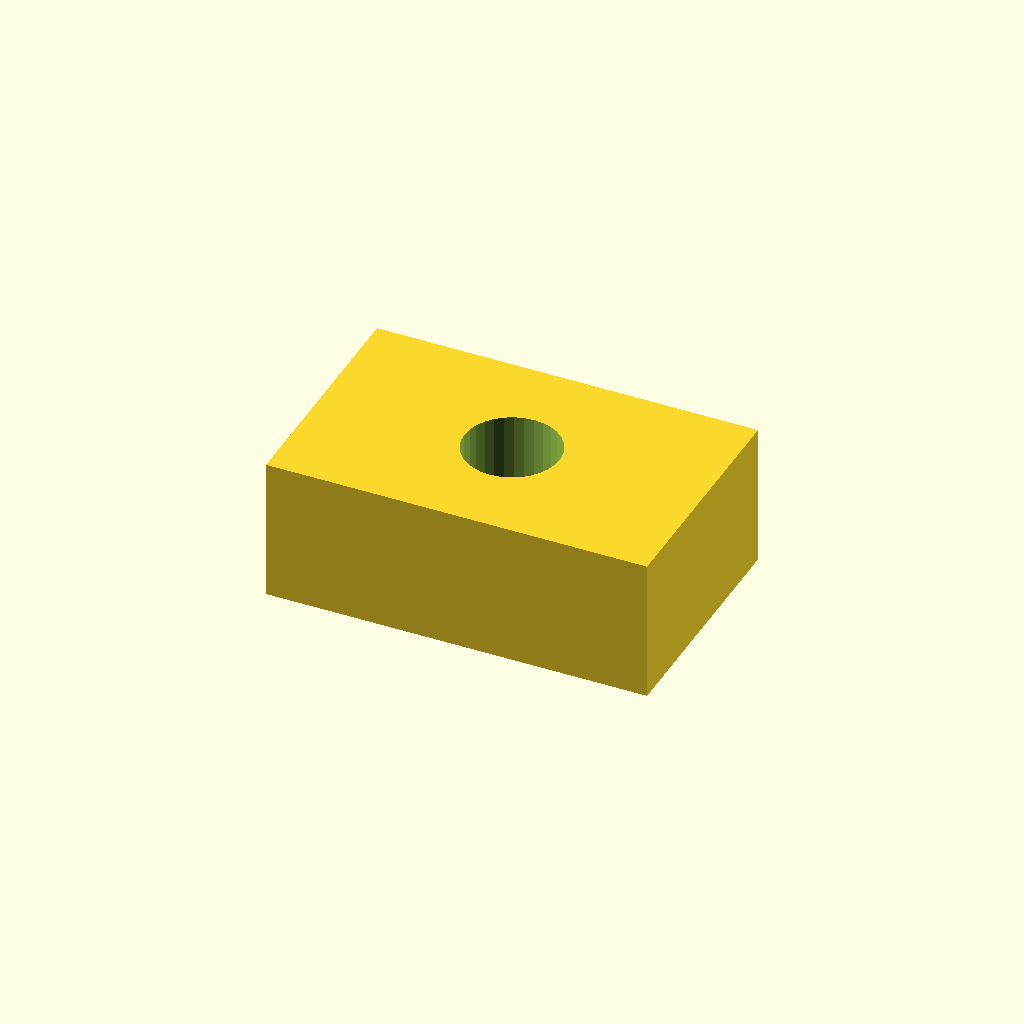
Cell 1: the model at its default parameters.
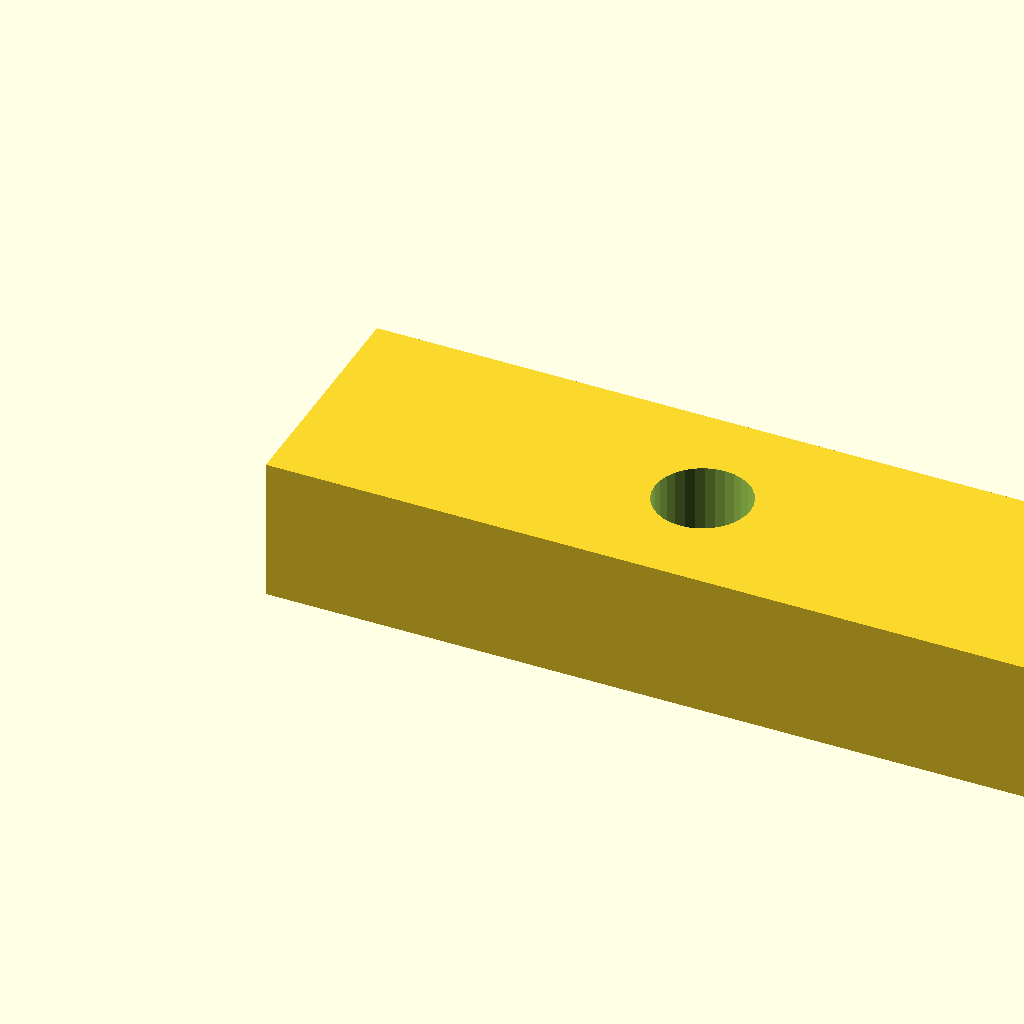
Cell 2 — pad_l set to 32, the other parameters unchanged.
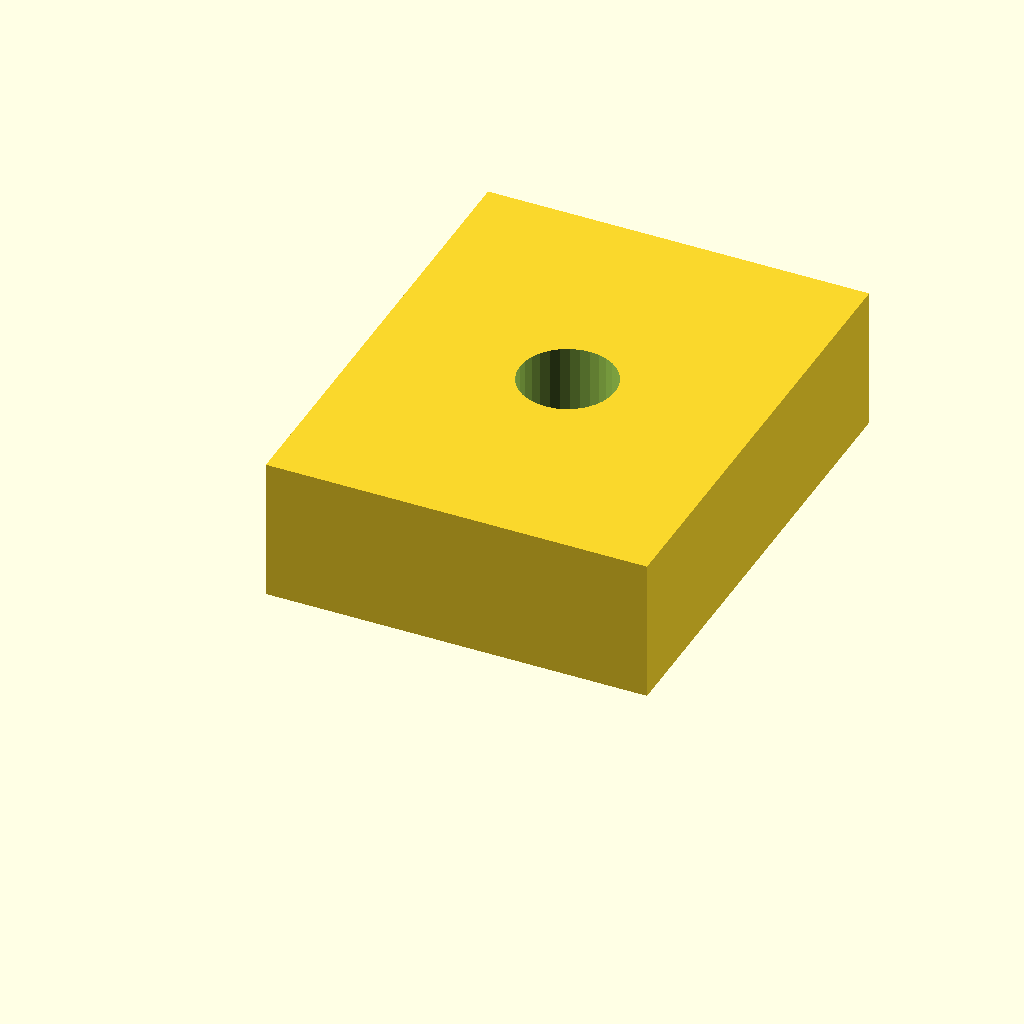
Cell 3 — pad_w set to 20, the other parameters unchanged.
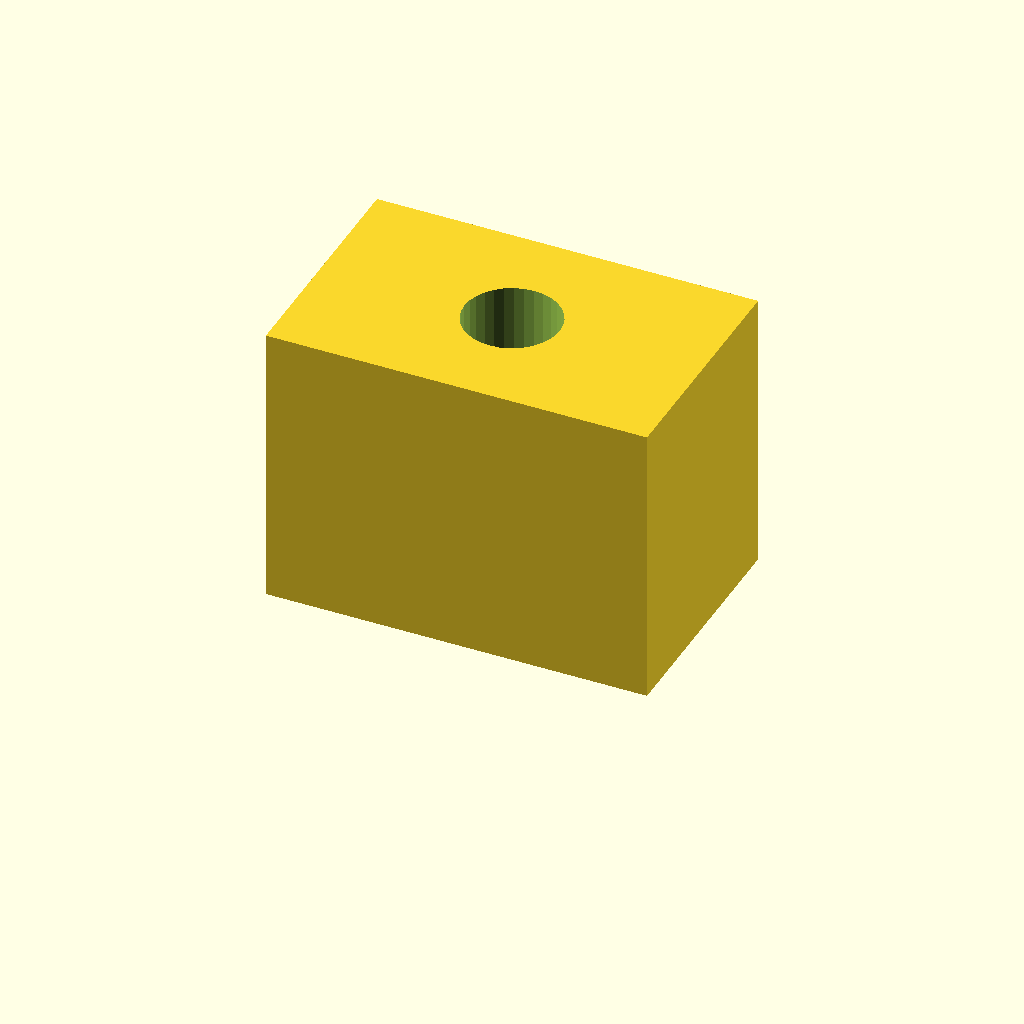
Cell 4: the same model with pad_t = 12.
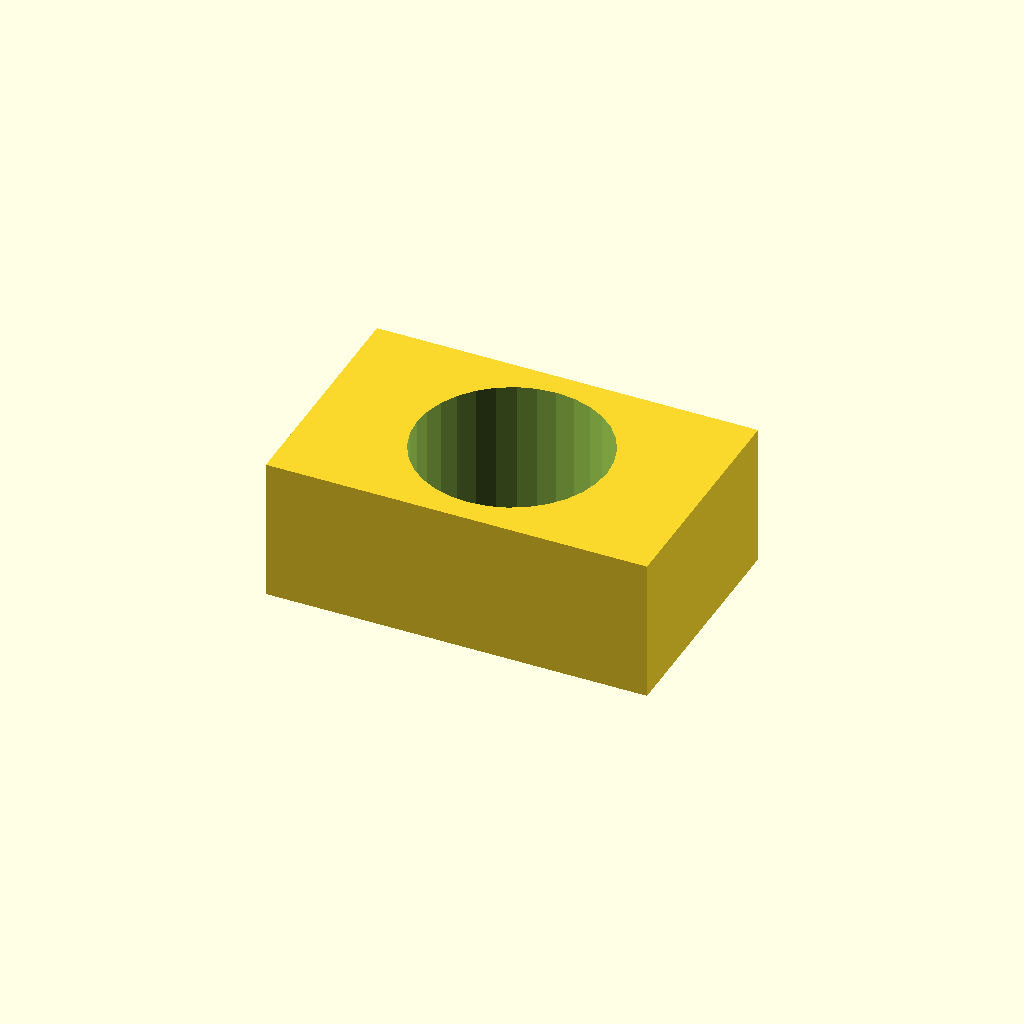
Cell 5 — hole_d set to 8, the other parameters unchanged.
All cells are drawn from one camera (rotation 55°, 0°, 25°, orthographic, colour scheme Cornfield), so only the parameter changes between them.
The OpenSCAD source (optional_data/data/scale1/microfeatures/part_0125.scad):
$fn = 32;

// ----------------------------------------------------------------------
// Micro pad: drilled pad, 5-20 mm class
// ----------------------------------------------------------------------

// --- parameters (mm) ---
pad_l = 16;               // pad length, X
pad_w = 10;               // pad width, Y
pad_t = 6;                // pad thickness, Z
hole_d = 4;               // through hole diameter

difference() {
  cube([pad_l, pad_w, pad_t]);
  translate([pad_l / 2, pad_w / 2, -1])
    cylinder(h = pad_t + 2, d = hole_d);
}
Customizer parameters (derived from the source; name, type, default, range or options):
pad_l: number, default 16
pad_w: number, default 10
pad_t: number, default 6
hole_d: number, default 4
